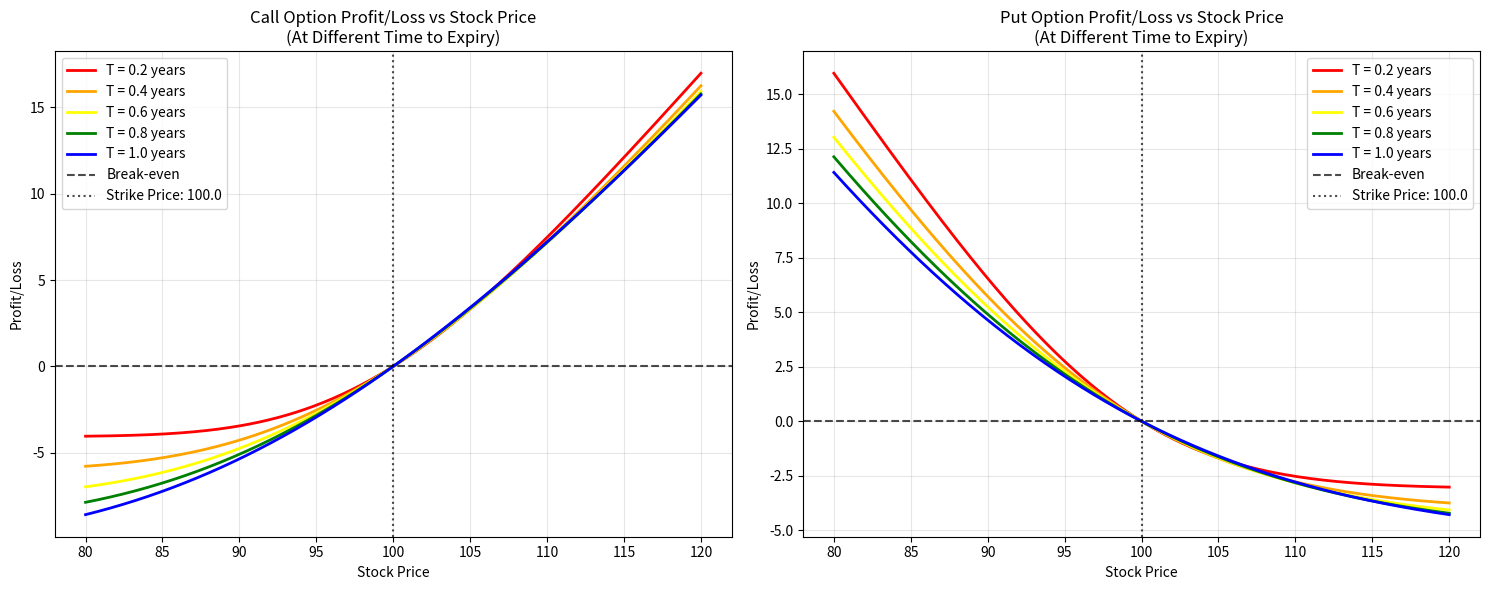
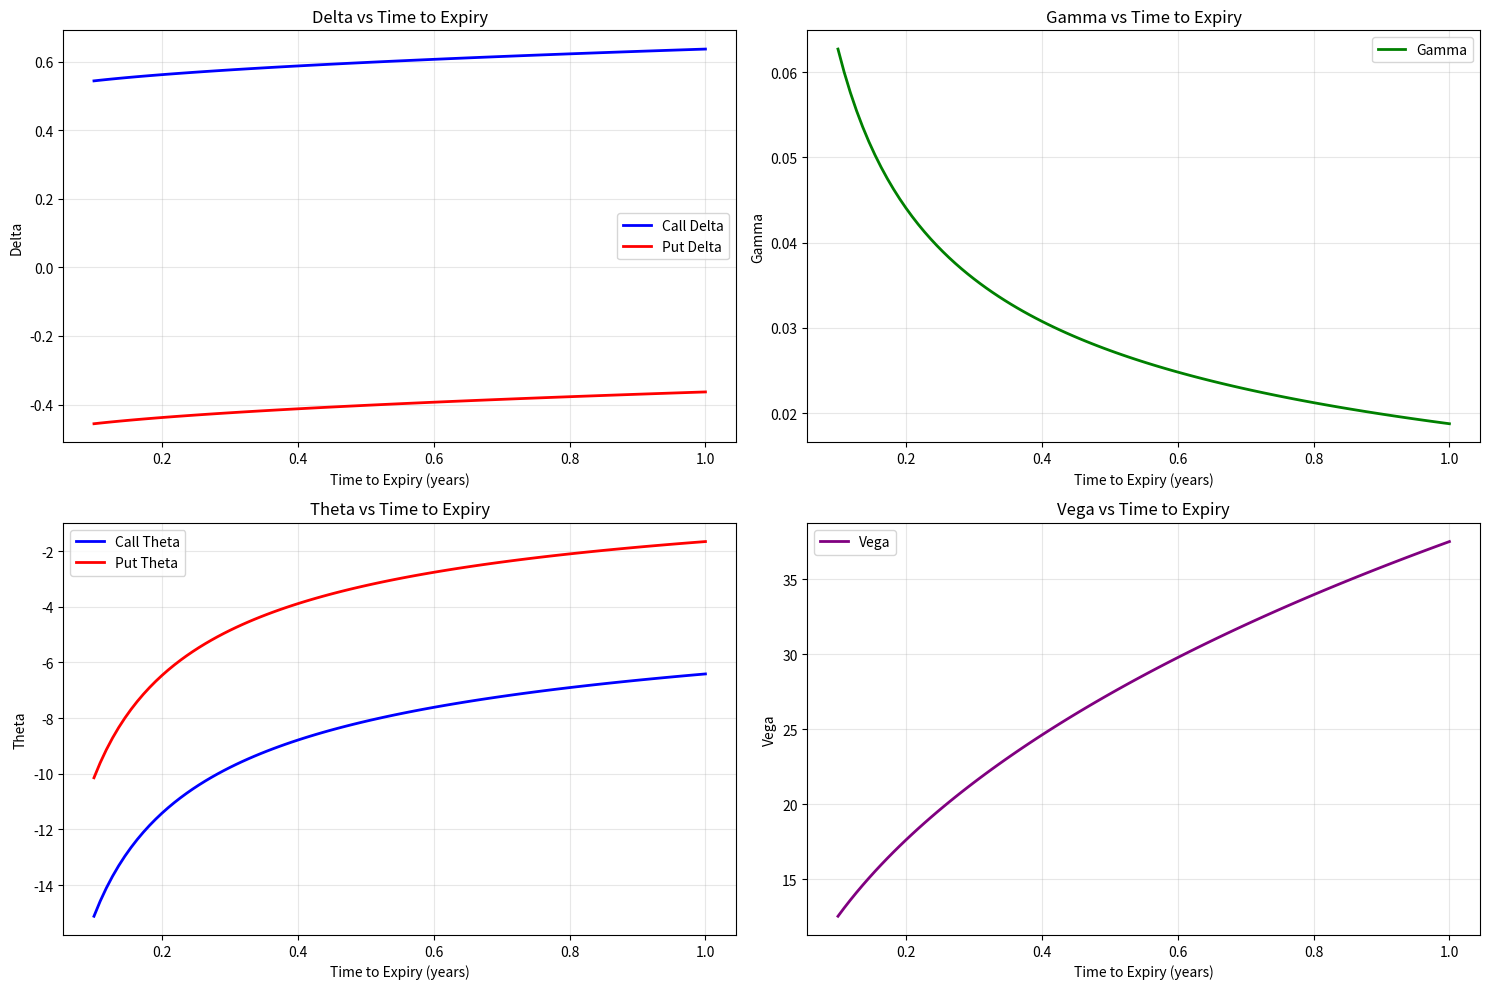

The matplotlib source for these figures, in order:
import matplotlib.pyplot as plt
import numpy as np
from scipy.stats import norm

def cumulative_standard_normal(x):
    """Replicate the C++ cumulativeStandardNormal function"""
    # This is a simplified version - you might want to use the exact implementation from your C++ code
    return norm.cdf(x)

def black_scholes_call(S, K, T, r, sigma):
    """Calculate Black-Scholes call option price using the same logic as option_pricer.cpp"""
    d1 = (np.log(S/K) + (r + ((sigma * sigma) / 2)) * T) / (sigma * np.sqrt(T))
    d2 = d1 - (sigma * np.sqrt(T))
    
    call_price = S * cumulative_standard_normal(d1) - K * np.exp(-r * T) * cumulative_standard_normal(d2)
    return call_price

def black_scholes_put(S, K, T, r, sigma):
    """Calculate Black-Scholes put option price using the same logic as option_pricer.cpp"""
    d1 = (np.log(S/K) + (r + ((sigma * sigma) / 2)) * T) / (sigma * np.sqrt(T))
    d2 = d1 - (sigma * np.sqrt(T))
    
    put_price = K * np.exp(-r * T) * cumulative_standard_normal(-d2) - S * cumulative_standard_normal(-d1)
    return put_price

def plot_black_scholes_profit_loss():
    """Plot Black-Scholes profit/loss curves for different time to expiry"""
    
    # Parameters
    K = 100.0  # Strike price
    r = 0.05   # Risk-free rate
    sigma = 0.2  # Volatility
    
    # Time to expiry values
    T_values = [0.2, 0.4, 0.6, 0.8, 1.0]
    
    # Stock price range
    S_range = np.linspace(80, 120, 200)
    
    plt.figure(figsize=(15, 6))
    
    # Plot Call Option Profit/Loss
    plt.subplot(1, 2, 1)
    colors = ['red', 'orange', 'yellow', 'green', 'blue']
    
    for i, T in enumerate(T_values):
        call_prices = [black_scholes_call(S, K, T, r, sigma) for S in S_range]
        call_profit_loss = [call_price - black_scholes_call(K, K, T, r, sigma) for call_price in call_prices]
        
        plt.plot(S_range, call_profit_loss, color=colors[i], linewidth=2, 
                label=f'T = {T} years')
    
    plt.axhline(y=0, color='black', linestyle='--', alpha=0.7, label='Break-even')
    plt.axvline(x=K, color='black', linestyle=':', alpha=0.7, label=f'Strike Price: {K}')
    plt.title('Call Option Profit/Loss vs Stock Price\n(At Different Time to Expiry)')
    plt.xlabel('Stock Price')
    plt.ylabel('Profit/Loss')
    plt.legend()
    plt.grid(True, alpha=0.3)
    
    # Plot Put Option Profit/Loss
    plt.subplot(1, 2, 2)
    
    for i, T in enumerate(T_values):
        put_prices = [black_scholes_put(S, K, T, r, sigma) for S in S_range]
        put_profit_loss = [put_price - black_scholes_put(K, K, T, r, sigma) for put_price in put_prices]
        
        plt.plot(S_range, put_profit_loss, color=colors[i], linewidth=2, 
                label=f'T = {T} years')
    
    plt.axhline(y=0, color='black', linestyle='--', alpha=0.7, label='Break-even')
    plt.axvline(x=K, color='black', linestyle=':', alpha=0.7, label=f'Strike Price: {K}')
    plt.title('Put Option Profit/Loss vs Stock Price\n(At Different Time to Expiry)')
    plt.xlabel('Stock Price')
    plt.ylabel('Profit/Loss')
    plt.legend()
    plt.grid(True, alpha=0.3)
    
    plt.tight_layout()
    plt.show()

def plot_greeks_vs_time():
    """Plot option Greeks vs time to expiry"""
    
    # Parameters
    S = 100.0  # Current stock price
    K = 100.0  # Strike price
    r = 0.05   # Risk-free rate
    sigma = 0.2  # Volatility
    
    # Time to expiry range
    T_range = np.linspace(0.1, 1.0, 100)
    
    plt.figure(figsize=(15, 10))
    
    # Calculate Greeks
    deltas_call = []
    deltas_put = []
    gammas = []
    thetas_call = []
    thetas_put = []
    vegas = []
    
    for T in T_range:
        d1 = (np.log(S/K) + (r + 0.5*sigma**2)*T) / (sigma*np.sqrt(T))
        d2 = d1 - sigma*np.sqrt(T)
        
        # Delta
        delta_call = norm.cdf(d1)
        delta_put = delta_call - 1
        deltas_call.append(delta_call)
        deltas_put.append(delta_put)
        
        # Gamma (same for call and put)
        gamma = norm.pdf(d1) / (S * sigma * np.sqrt(T))
        gammas.append(gamma)
        
        # Theta
        theta_call = (-S * norm.pdf(d1) * sigma / (2 * np.sqrt(T)) - 
                     r * K * np.exp(-r*T) * norm.cdf(d2))
        theta_put = (-S * norm.pdf(d1) * sigma / (2 * np.sqrt(T)) + 
                    r * K * np.exp(-r*T) * norm.cdf(-d2))
        thetas_call.append(theta_call)
        thetas_put.append(theta_put)
        
        # Vega (same for call and put)
        vega = S * np.sqrt(T) * norm.pdf(d1)
        vegas.append(vega)
    
    # Plot Delta
    plt.subplot(2, 2, 1)
    plt.plot(T_range, deltas_call, 'b-', linewidth=2, label='Call Delta')
    plt.plot(T_range, deltas_put, 'r-', linewidth=2, label='Put Delta')
    plt.title('Delta vs Time to Expiry')
    plt.xlabel('Time to Expiry (years)')
    plt.ylabel('Delta')
    plt.legend()
    plt.grid(True, alpha=0.3)
    
    # Plot Gamma
    plt.subplot(2, 2, 2)
    plt.plot(T_range, gammas, 'g-', linewidth=2, label='Gamma')
    plt.title('Gamma vs Time to Expiry')
    plt.xlabel('Time to Expiry (years)')
    plt.ylabel('Gamma')
    plt.legend()
    plt.grid(True, alpha=0.3)
    
    # Plot Theta
    plt.subplot(2, 2, 3)
    plt.plot(T_range, thetas_call, 'b-', linewidth=2, label='Call Theta')
    plt.plot(T_range, thetas_put, 'r-', linewidth=2, label='Put Theta')
    plt.title('Theta vs Time to Expiry')
    plt.xlabel('Time to Expiry (years)')
    plt.ylabel('Theta')
    plt.legend()
    plt.grid(True, alpha=0.3)
    
    # Plot Vega
    plt.subplot(2, 2, 4)
    plt.plot(T_range, vegas, 'purple', linewidth=2, label='Vega')
    plt.title('Vega vs Time to Expiry')
    plt.xlabel('Time to Expiry (years)')
    plt.ylabel('Vega')
    plt.legend()
    plt.grid(True, alpha=0.3)
    
    plt.tight_layout()
    plt.show()

if __name__ == "__main__":
    print("Plotting Black-Scholes profit/loss curves...")
    plot_black_scholes_profit_loss()
    
    print("Plotting option Greeks vs time to expiry...")
    plot_greeks_vs_time() 